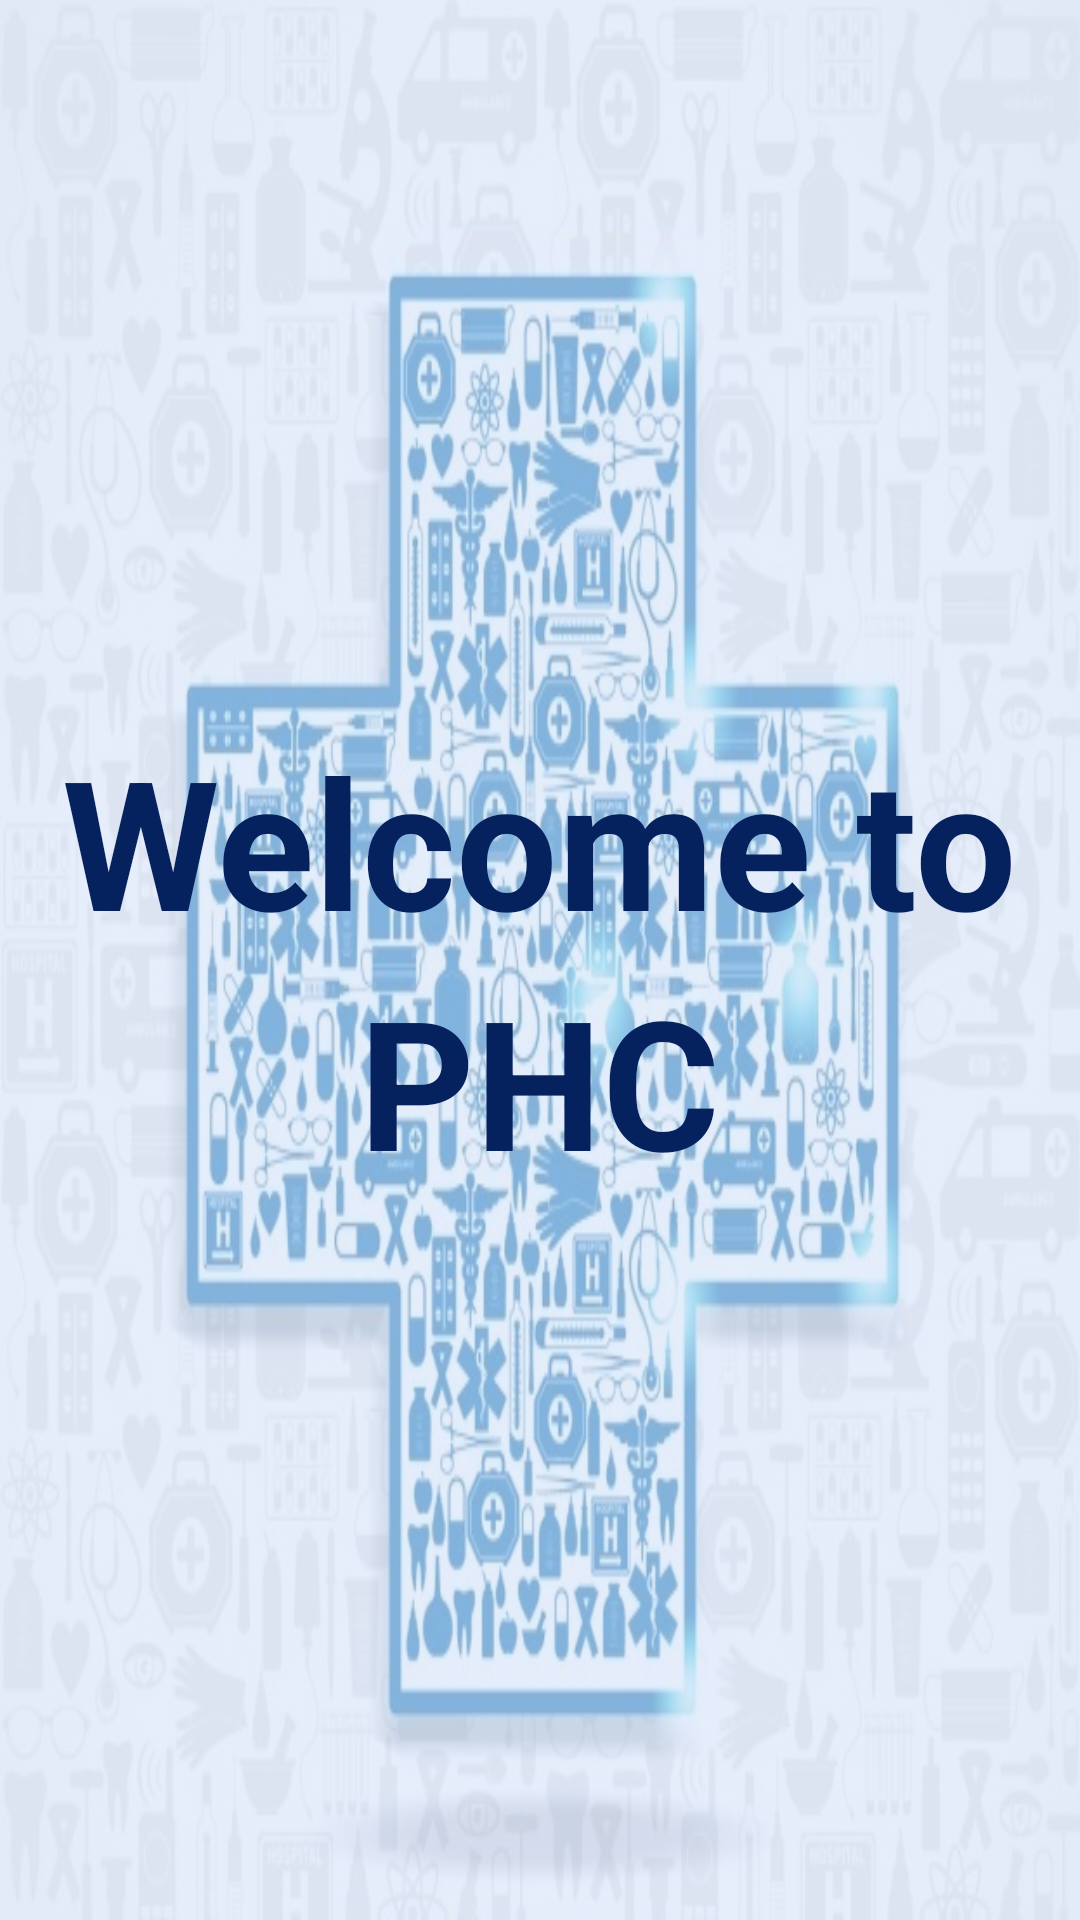

Here is an Android app screen rendered from its layout file. Give the layout XML and the strings, colors and styles it references.
<!-- AndroidManifest.xml: application theme AppTheme -->
<!-- res/layout/activity_splash_screen.xml -->
<?xml version="1.0" encoding="utf-8"?>

<LinearLayout
    xmlns:android="http://schemas.android.com/apk/res/android"
    xmlns:app="http://schemas.android.com/apk/res-auto"
    xmlns:tools="http://schemas.android.com/tools"
    android:layout_width="match_parent"
    android:layout_height="match_parent"
    android:orientation="vertical"
    tools:context="com.myfirstapp.mrpc.phc_project.SplashScreen"
    android:background="@drawable/img"
    android:backgroundTint="#99d5e2f9"
    android:backgroundTintMode="src_over"
    android:theme="@style/AppTheme.NoActionBar"
    android:layout_gravity="center"
    android:gravity="center">

    <TextView
        android:layout_width="wrap_content"
        android:layout_height="wrap_content"
        android:text="Welcome to"
        android:textSize="60dp"
        android:textStyle="bold"
        android:textColor="#05215e"
        android:layout_gravity="center"/>

    <TextView
        android:layout_width="wrap_content"
        android:layout_height="wrap_content"
        android:text="PHC"
        android:textSize="60dp"
        android:textStyle="bold"
        android:textColor="#05215e"
        android:layout_gravity="center"/>

</LinearLayout>
<!-- resources referenced by this layout -->
<resources>
  <!-- drawable img: jpg bitmap (drawable, 151338 bytes) -->
</resources>
